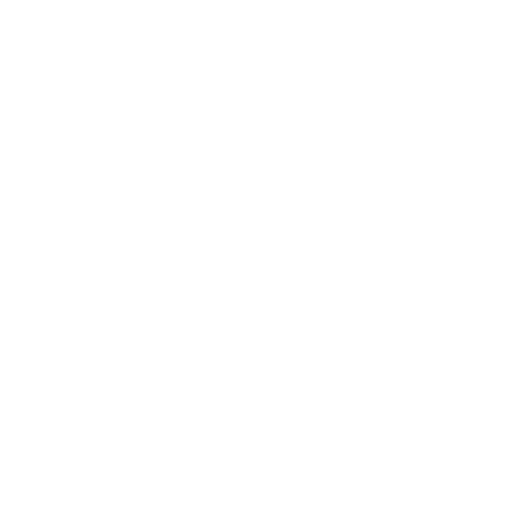
t = 0.00 s
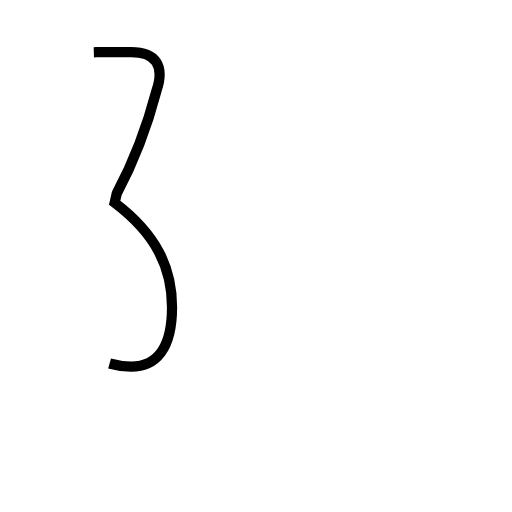
t = 1.30 s
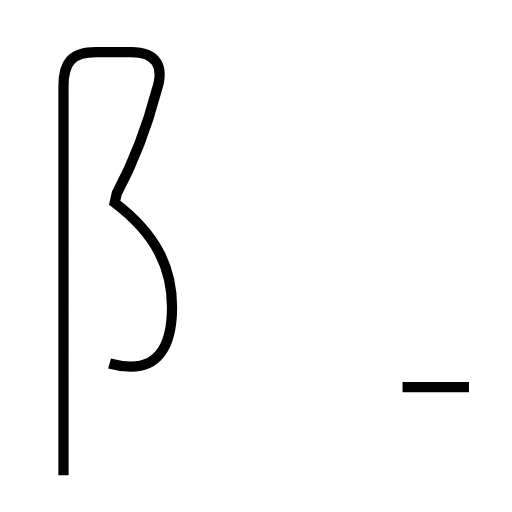
t = 2.79 s
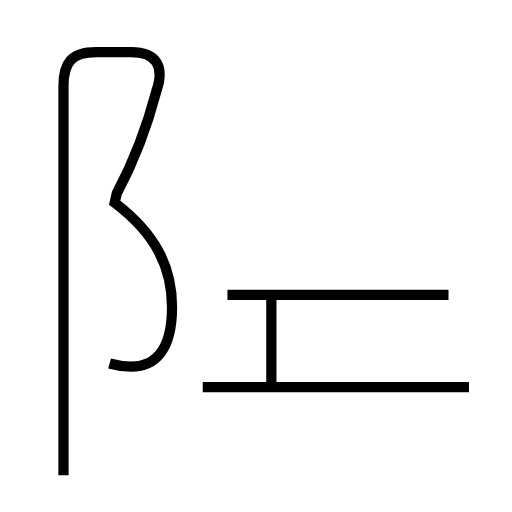
t = 4.28 s
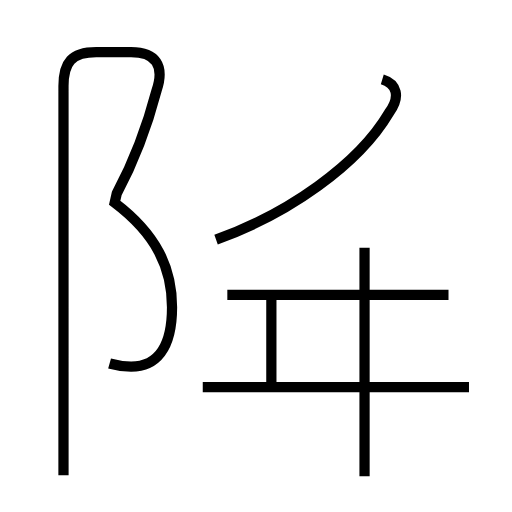
t = 5.71 s
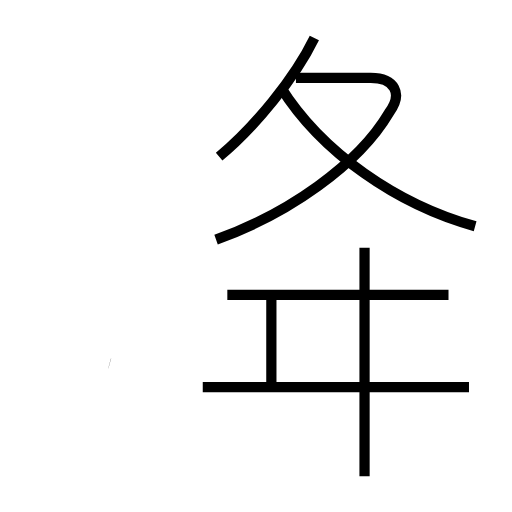
t = 7.13 s

The animated SVG that drew these frames (rendered in a browser with its animation timeline set to each time). Animation: 8 SMIL elements (animate=8); one cycle of 7.13 s.

<?xml version='1.0' encoding='utf-8'?>
<svg viewBox="0.0 -6.0 50.0 50.0" version="1.1" xmlns="http://www.w3.org/2000/svg"><rect x="-1000" y="-1000" width="2000" height="2000" stroke="white" fill="white" /><g style="fill:none;stroke:#000000;stroke-width:1"><path d="M 10.7 -8.5 C 11.4 -8.3 12.1 -8.2 12.8 -8.2 C 15.2 -8.2 16.8 -9.9 16.8 -14.0 C 16.8 -17.8 15.3 -21.1 11.2 -24.2 L 11.4 -25.1 C 12.9 -27.9 14.3 -31.4 15.3 -35.2 C 16.1 -37.6 15.2 -38.9 12.8 -38.9 L 9.4 -38.9 C 7.0 -38.9 6.2 -37.9 6.2 -35.6 L 6.2 2.4 " transform="translate(0.0 38.0)" stroke-dasharray="86.3441640270601" stroke-dashoffset="86.3441640270601"><animate attributeName="stroke-dashoffset" from="86.3441640270601" to="0" dur="2.590324920811803s" begin="0s; anim_end.end" fill="freeze" id="anim0" /></path><path d="M 45.8 -6.2 L 19.8 -6.2 " transform="translate(0.0 38.0)" stroke-dasharray="25.999999999999996" stroke-dashoffset="25.999999999999996"><animate attributeName="stroke-dashoffset" from="25.999999999999996" to="0" dur="0.7799999999999999s" begin="anim0.end" fill="freeze" id="anim1" /></path><path d="M 26.5 -6.2 L 26.5 -14.8 " transform="translate(0.0 38.0)" stroke-dasharray="8.600000000000001" stroke-dashoffset="8.600000000000001"><animate attributeName="stroke-dashoffset" from="8.600000000000001" to="0" dur="0.258s" begin="anim1.end" fill="freeze" id="anim2" /></path><path d="M 43.8 -15.2 L 22.2 -15.2 " transform="translate(0.0 38.0)" stroke-dasharray="21.599999999999998" stroke-dashoffset="21.599999999999998"><animate attributeName="stroke-dashoffset" from="21.599999999999998" to="0" dur="0.6479999999999999s" begin="anim2.end" fill="freeze" id="anim3" /></path><path d="M 35.6 2.5 L 35.6 -19.8 " transform="translate(0.0 38.0)" stroke-dasharray="22.3" stroke-dashoffset="22.3"><animate attributeName="stroke-dashoffset" from="22.3" to="0" dur="0.669s" begin="anim3.end" fill="freeze" id="anim4" /></path><path d="M 21.1 -20.6 C 28.1 -23.1 35.0 -27.9 38.0 -33.0 C 39.4 -34.9 38.5 -36.4 36.2 -36.4 L 28.9 -36.4 " transform="translate(0.0 38.0)" stroke-dasharray="33.84252651190873" stroke-dashoffset="33.84252651190873"><animate attributeName="stroke-dashoffset" from="33.84252651190873" to="0" dur="1.0152757953572618s" begin="anim4.end" fill="freeze" id="anim5" /></path><path d="M 21.4 -28.7 C 24.9 -31.6 28.8 -36.4 30.7 -40.3 " transform="translate(0.0 38.0)" stroke-dasharray="14.960683340972174" stroke-dashoffset="14.960683340972174"><animate attributeName="stroke-dashoffset" from="14.960683340972174" to="0" dur="0.4488205002291652s" begin="anim5.end" fill="freeze" id="anim6" /></path><path d="M 46.4 -21.9 C 38.8 -24.0 31.4 -29.1 27.4 -35.5" transform="translate(0.0 38.0)" stroke-dasharray="23.87420293722981" stroke-dashoffset="23.87420293722981"><animate attributeName="stroke-dashoffset" from="23.87420293722981" to="0" dur="0.7162260881168943s" begin="anim6.end" fill="freeze" id="anim_end" /></path></g></svg>
